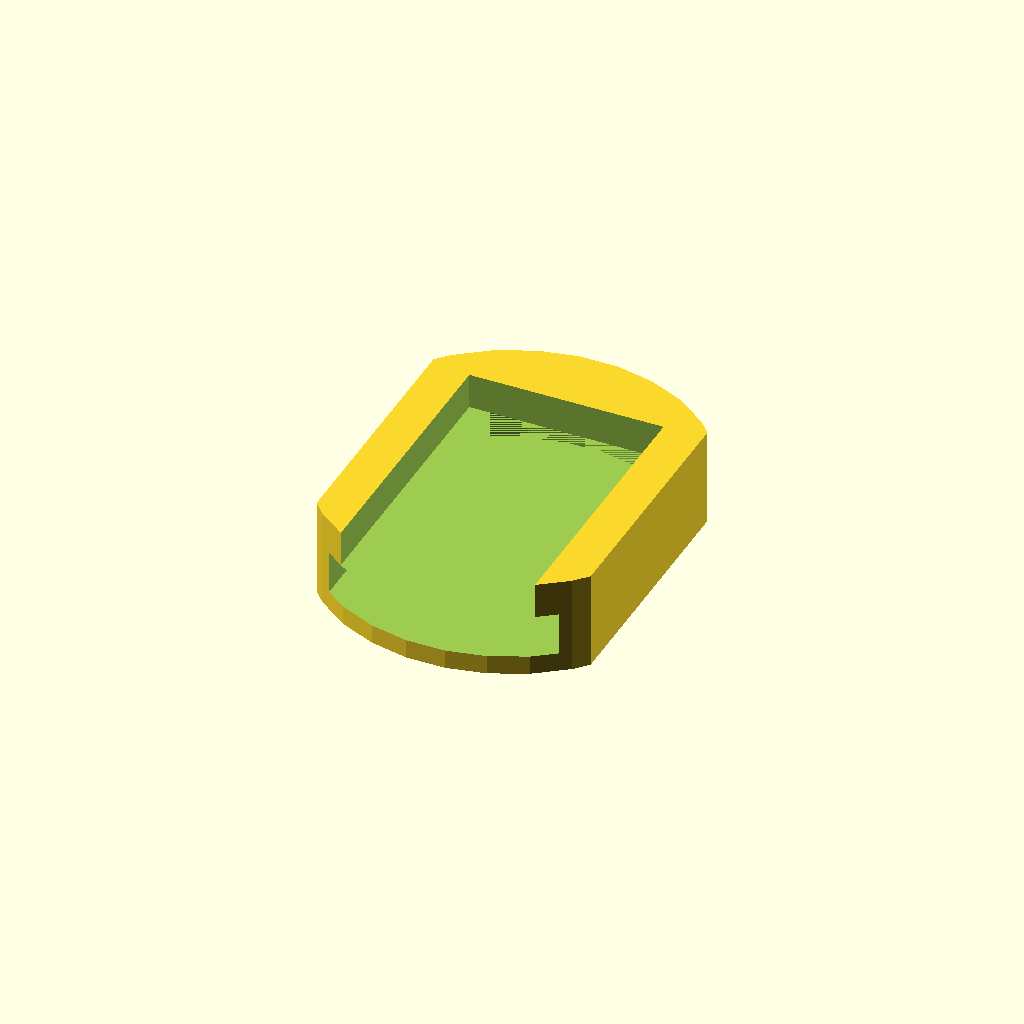
Cell 1 — every parameter at its default value.
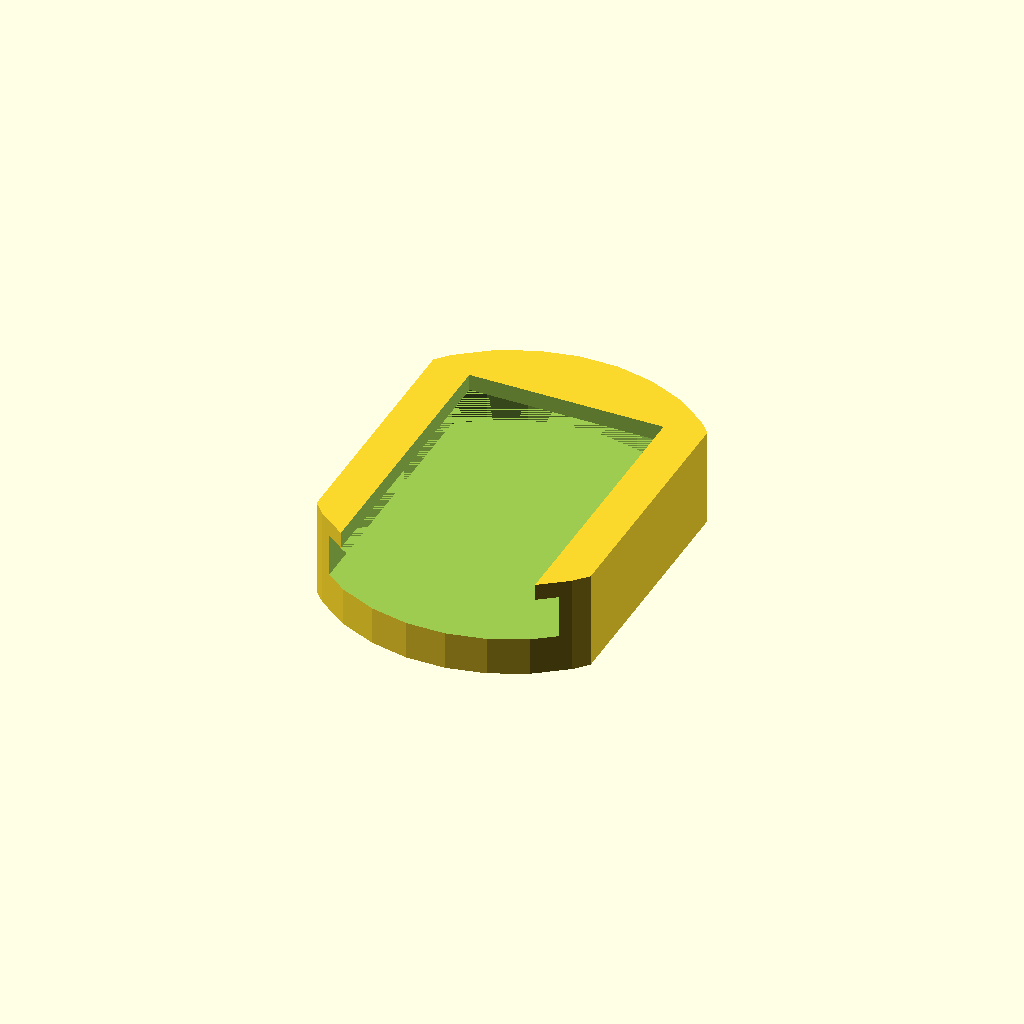
Cell 2 — base_thickness set to 3, the other parameters unchanged.
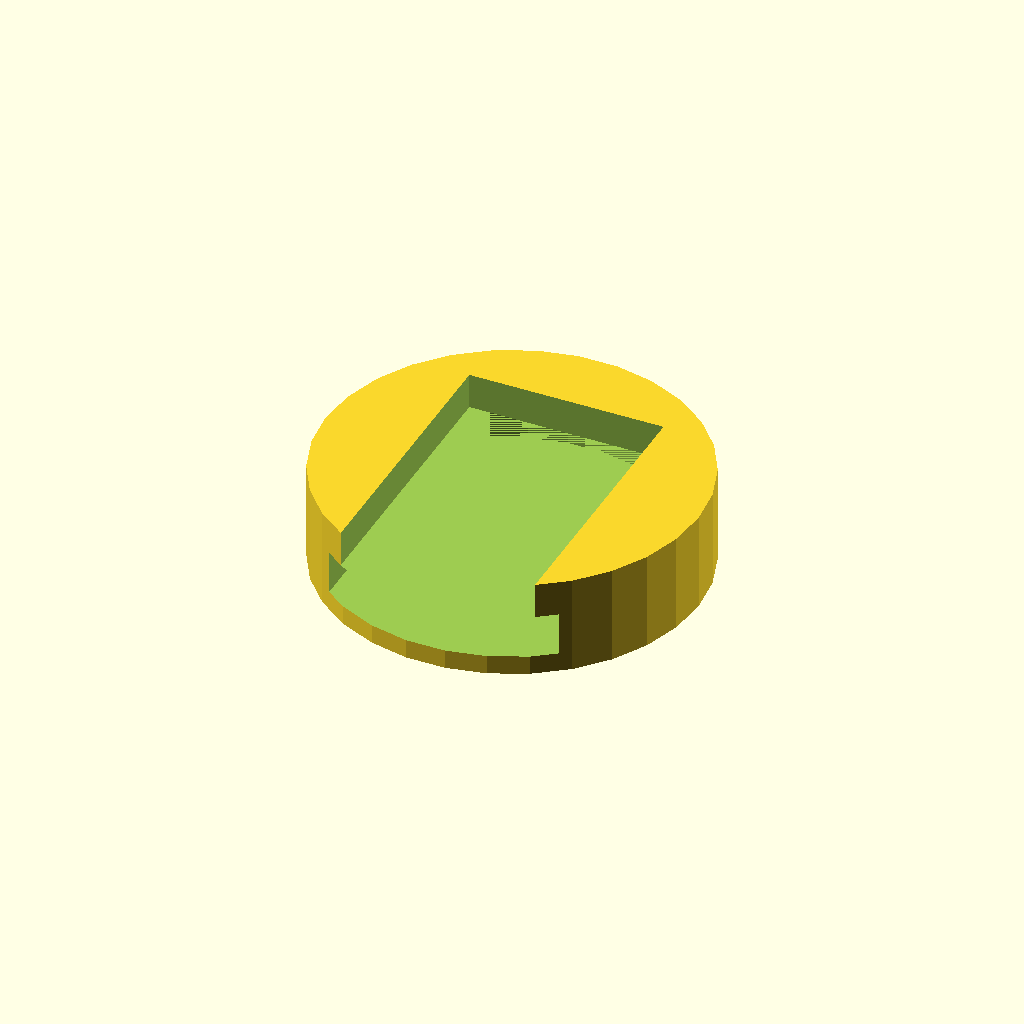
Cell 3 — foot_width set to 43.2, the other parameters unchanged.
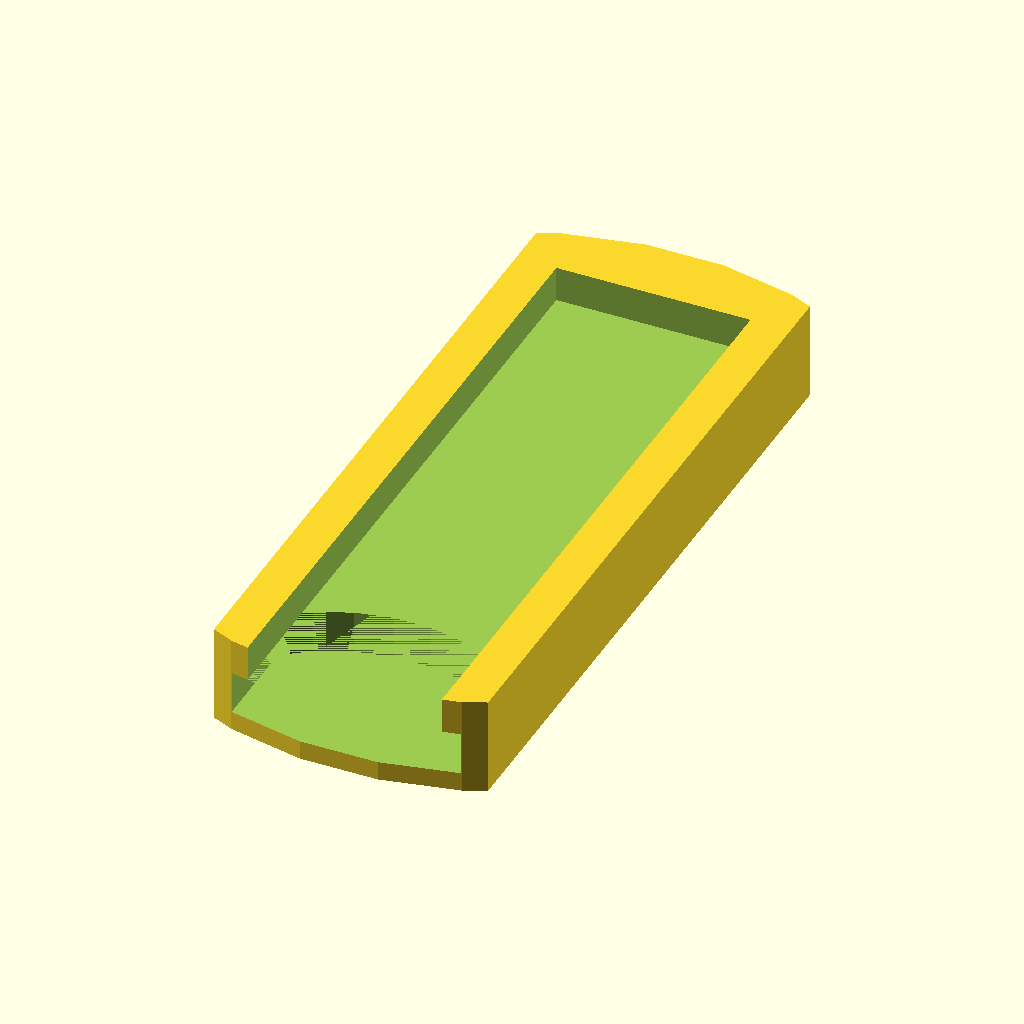
Cell 4 — foot_length set to 58.8, the other parameters unchanged.
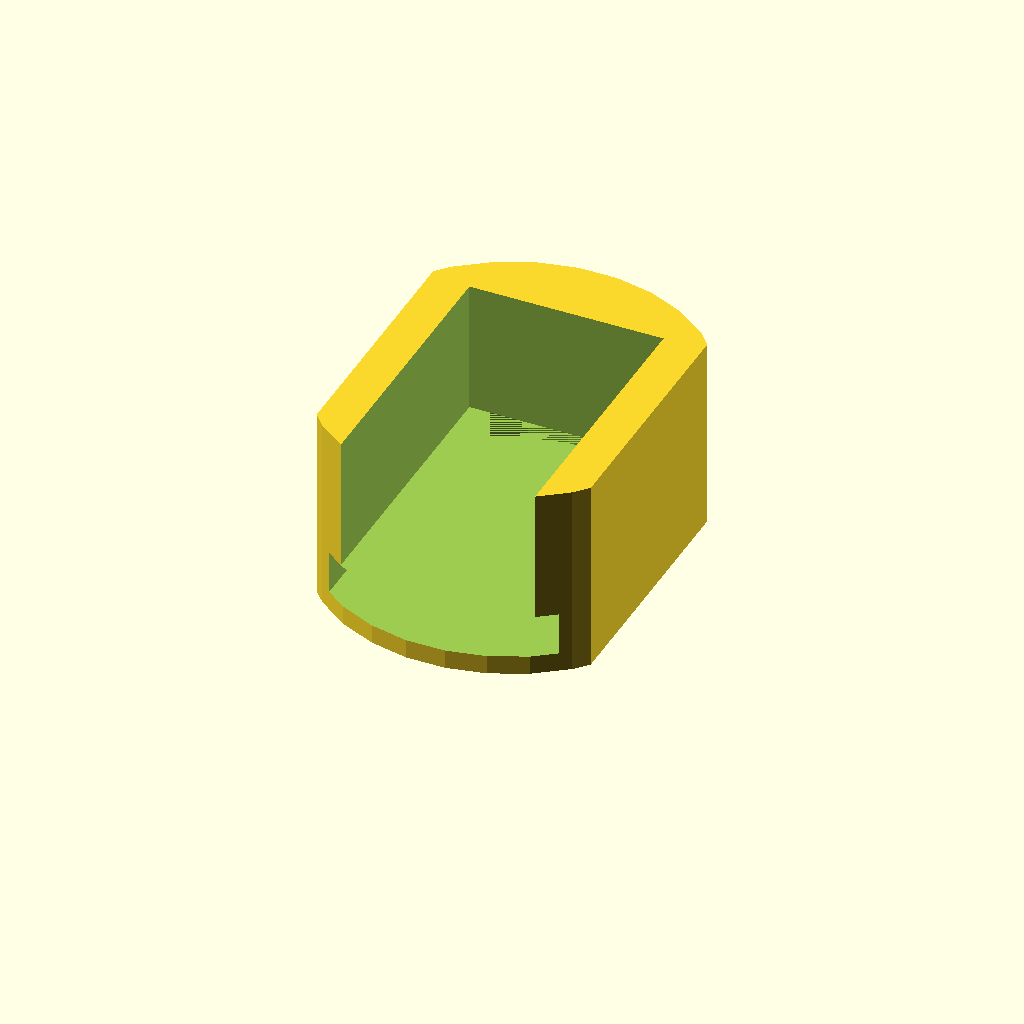
Cell 5: the same model with foot_thickness = 15.4.
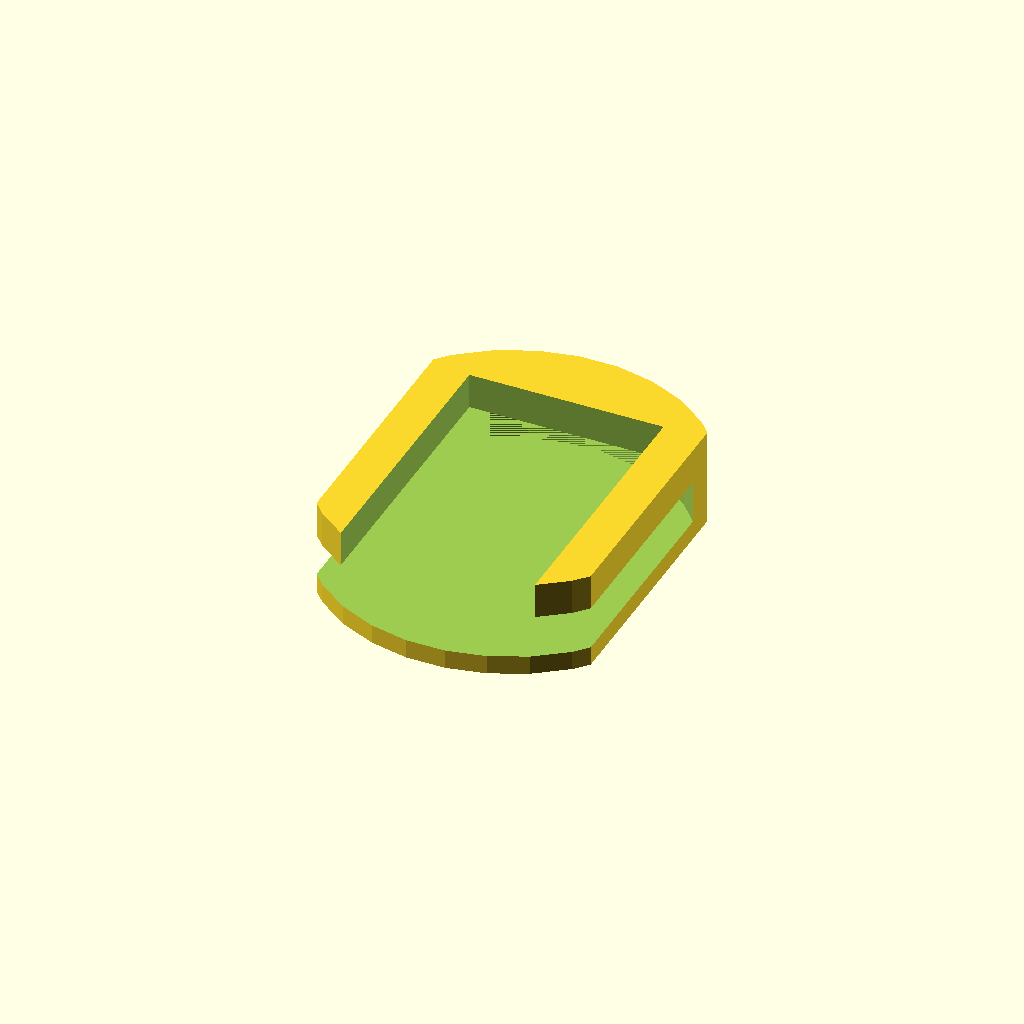
Cell 6 — clamp_width set to 36.2, the other parameters unchanged.
All cells are drawn from one camera (rotation 55°, 0°, 25°, orthographic, colour scheme Cornfield), so only the parameter changes between them.
Source of the model, inputs/thingiverse/files/thing-3101465/files/clamp-foot.scad:
/* [Dimensions] */
base_thickness = 1.5;

foot_width = 21.6;
foot_length = 29.4;
foot_thickness = 7.7;

clamp_width = 18.1;
clamp_length = 28;
clamp_thickness = 3.4;

hole_width = 15.3;
hole_offset = -5.5;

/* [Hidden] */
hole_length = foot_length;
overlap = 0.001;

module foot_block() {
  intersection() {
    cylinder(d = foot_length, h = foot_thickness);
    translate([0, 0, foot_thickness / 2]) resize([foot_width, foot_length, foot_thickness]) cube(center = true);
  }
}

module clamp() {
    translate([0, -(foot_length - clamp_length), base_thickness]) {
        intersection() {
            cylinder(d = clamp_length, h = clamp_thickness);
            translate([0, 0, clamp_thickness / 2]) resize([clamp_width, foot_length, clamp_thickness]) cube(center = true);
        }
    }
}

module top_hole() {
  translate([0, hole_offset, -overlap + foot_thickness / 2 + base_thickness + clamp_thickness]) resize([hole_width, hole_length, foot_thickness]) 
    cube(center = true);
}

module foot() {
    difference() {
        foot_block();
        union() {
            clamp();
            top_hole();
        }
    }
}

//color("red", 1) foot_block();
//color("green", 1) clamp();
//color("blue", 1) top_hole();
foot();
Parameter table extracted from the source (name, type, default, range or options):
base_thickness: number, default 1.5
foot_width: number, default 21.6
foot_length: number, default 29.4
foot_thickness: number, default 7.7
clamp_width: number, default 18.1
clamp_length: number, default 28
clamp_thickness: number, default 3.4
hole_width: number, default 15.3
hole_offset: number, default -5.5
